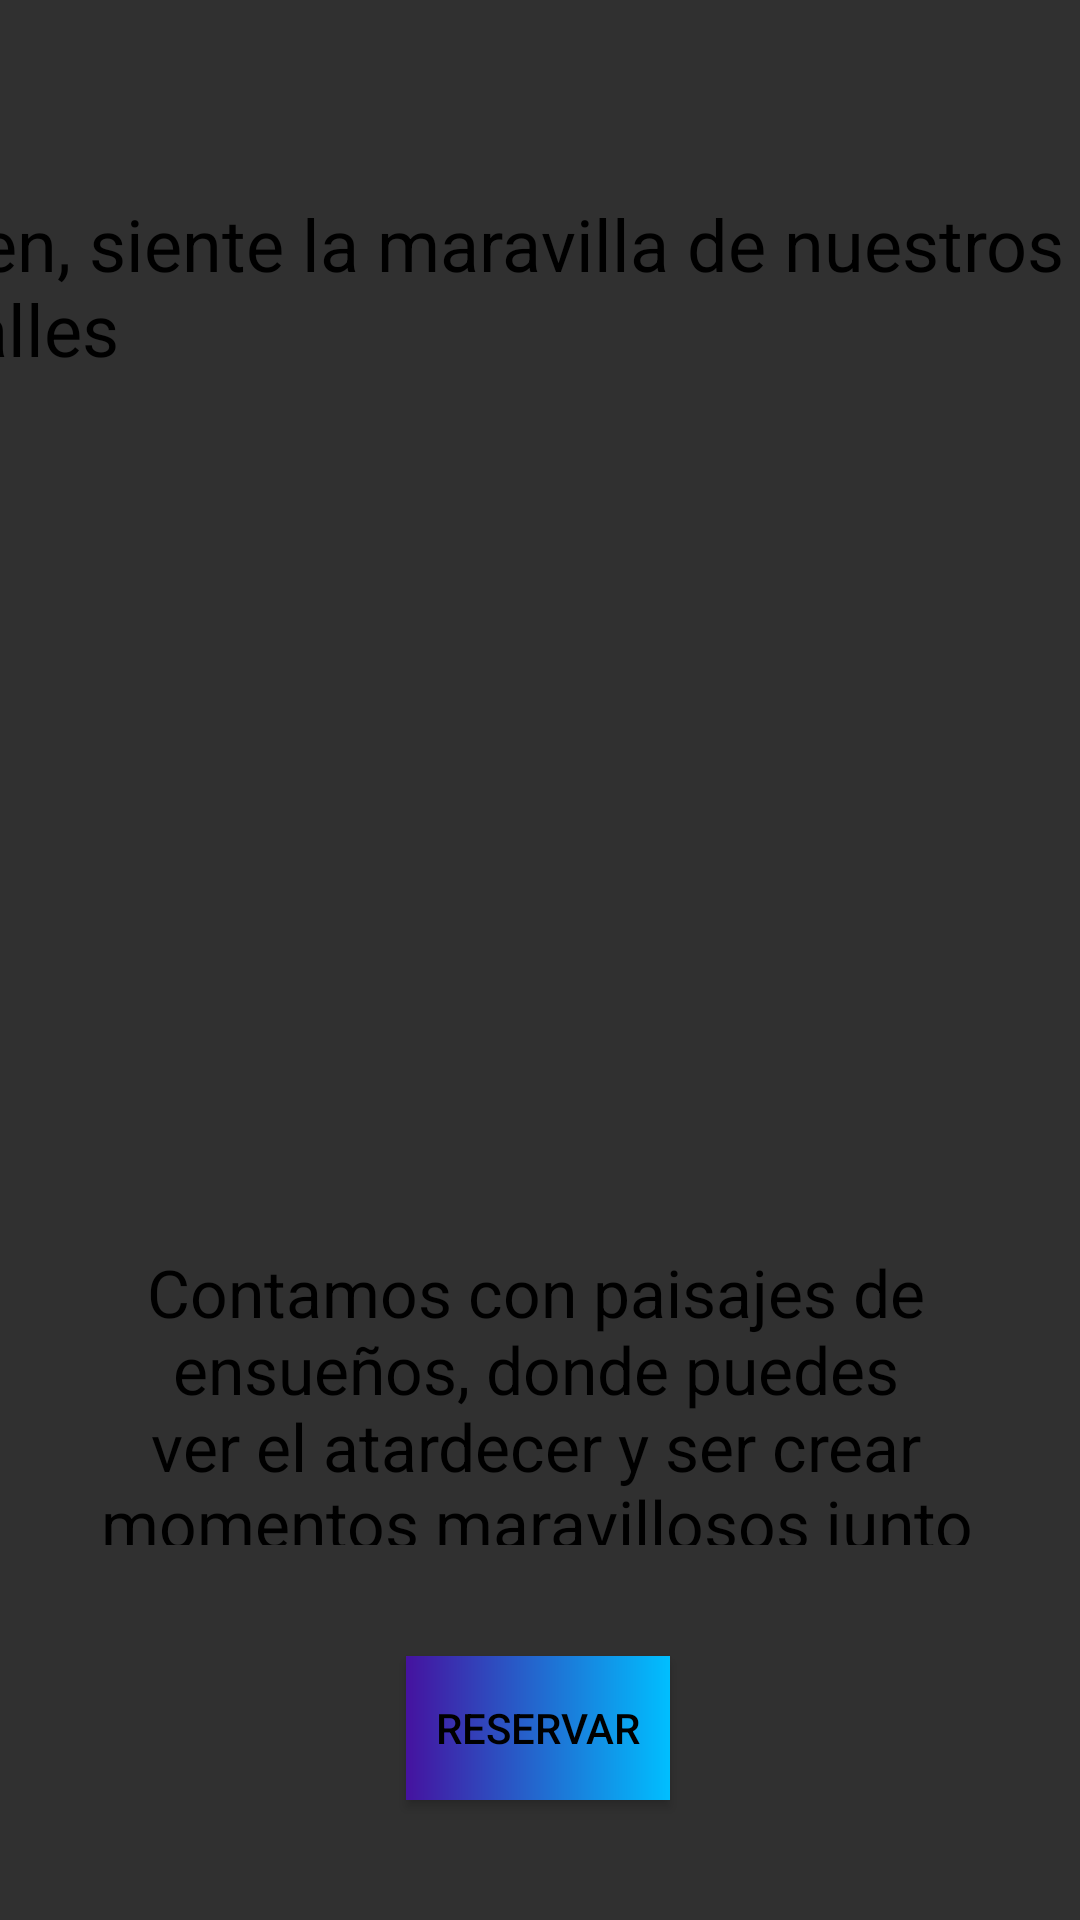

Produce the Android XML layout that renders to this screen, including the resource entries it uses.
<!-- AndroidManifest.xml: application theme Theme.AppCompat -->
<!-- res/layout/activity_turismo_home.xml -->
<?xml version="1.0" encoding="utf-8"?>
<androidx.constraintlayout.widget.ConstraintLayout xmlns:android="http://schemas.android.com/apk/res/android"
    xmlns:app="http://schemas.android.com/apk/res-auto"
    xmlns:tools="http://schemas.android.com/tools"
    android:layout_width="match_parent"
    android:layout_height="match_parent"
    tools:context=".TurismoHome"
    android:background="@drawable/cute">

    <TextView
        android:id="@+id/titulohomerestaurantes"
        style="attr/materialButtonOutLinedStyle"
        android:layout_width="384dp"
        android:layout_height="79dp"
        android:text="Ven, siente la maravilla de nuestros valles"
        android:textColor="@color/black"
        android:textSize="24dp"
        app:layout_constraintBottom_toBottomOf="parent"
        app:layout_constraintEnd_toEndOf="parent"
        app:layout_constraintHorizontal_bias="0.925"
        app:layout_constraintStart_toStartOf="parent"
        app:layout_constraintTop_toTopOf="parent"
        app:layout_constraintVertical_bias="0.116" />

    <TextView
        android:id="@+id/resenaRestaurantes"
        android:layout_width="305dp"
        android:layout_height="99dp"
        android:layout_marginHorizontal="25dp"
        android:layout_marginTop="272dp"
        android:text="@string/resenaSitiosTuristicos"
        android:textAlignment="center"
        android:textColor="@color/black"
        android:textSize="22dp"
        app:layout_constraintEnd_toEndOf="parent"
        app:layout_constraintHorizontal_bias="0.245"
        app:layout_constraintStart_toStartOf="parent"
        app:layout_constraintTop_toBottomOf="@+id/titulohomerestaurantes" />

    <Button
        android:id="@+id/botonReservar"
        android:layout_width="wrap_content"
        android:layout_height="wrap_content"
        android:layout_marginBottom="40dp"
        android:background="@drawable/custom_button"
        android:text="Reservar"
        android:textColor="@color/black"
        app:backgroundTint="@null"
        app:cornerRadius="20dp"
        app:layout_constraintBottom_toBottomOf="parent"
        app:layout_constraintEnd_toEndOf="parent"
        app:layout_constraintHorizontal_bias="0.498"
        app:layout_constraintStart_toStartOf="parent"  />


</androidx.constraintlayout.widget.ConstraintLayout>
<!-- resources referenced by this layout -->
<resources>
  <color name="black">#FF000000</color>
  <!-- drawable custom_button (drawable) -->
  <?xml version="1.0" encoding="utf-8"?>
  <shape xmlns:android="http://schemas.android.com/apk/res/android">
  
      <gradient
          android:startColor="#45129F"
          android:endColor="@color/deepskyblue"
          android:angle="0"
          />
  
      >
  </shape>
  <string name="resenaSitiosTuristicos">
          Contamos con paisajes de ensueños, donde puedes ver el atardecer y ser crear momentos maravillosos junto a los tuyos.
      </string>
  <item name="deepskyblue" type="color">#00bfff</item>
</resources>
